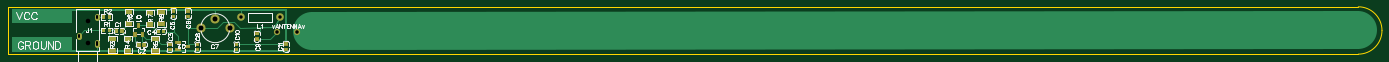
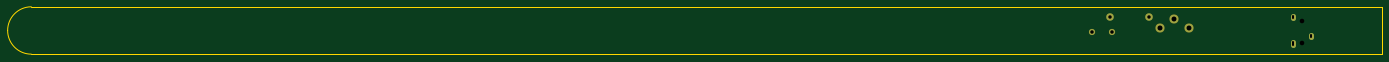
Circuit board: 9 layer files. Board 359.9 x 12.4 mm.
- outline: Gerber_BoardOutline.GKO (707 bytes)
- bottom_copper: Gerber_BottomLayer.GBL (753 bytes)
- bottom_mask: Gerber_BottomSolderMaskLayer.GBS (763 bytes)
- drill: Gerber_Drill_NPTH.DRL (269 bytes)
- drill: Gerber_Drill_PTH.DRL (594 bytes)
- top_copper: Gerber_TopLayer.GTL (5813 bytes)
- paste: Gerber_TopPasteMaskLayer.GTP (6877 bytes)
- top_silk: Gerber_TopSilkLayer.GTO (26844 bytes)
- top_mask: Gerber_TopSolderMaskLayer.GTS (4954 bytes)

=== outline: Gerber_BoardOutline.GKO ===
G04 Layer: BoardOutline*
G04 EasyEDA v6.4.25, 2021-11-26T00:29:10--8:00*
G04 0dbdd77669684f62939db12cf9e3c97e,10*
G04 Gerber Generator version 0.2*
G04 Scale: 100 percent, Rotated: No, Reflected: No *
G04 Dimensions in millimeters *
G04 leading zeros omitted , absolute positions ,4 integer and 5 decimal *
%FSLAX45Y45*%
%MOMM*%

%ADD10C,0.2540*%
D10*
X34772600Y-1244600D02*
G01*
X35380000Y-1244600D01*
X35380000Y0D02*
G01*
X34772701Y0D01*
X34772600Y-1244600D02*
G01*
X12598Y-1244600D01*
X12700Y0D02*
G01*
X12700Y-1244600D01*
X12700Y0D02*
G01*
X34772701Y0D01*
G75*
G01*
X35380000Y0D02*
G02*
X35999999Y-619999I0J-619999D01*
G75*
G01*
X35999999Y-619999D02*
G02*
X35380000Y-1240000I-619999J-2D01*

%LPD*%
M02*

=== bottom_copper: Gerber_BottomLayer.GBL ===
G04 Layer: BottomLayer*
G04 EasyEDA v6.4.25, 2021-11-26T00:29:10--8:00*
G04 0dbdd77669684f62939db12cf9e3c97e,10*
G04 Gerber Generator version 0.2*
G04 Scale: 100 percent, Rotated: No, Reflected: No *
G04 Dimensions in millimeters *
G04 leading zeros omitted , absolute positions ,4 integer and 5 decimal *
%FSLAX45Y45*%
%MOMM*%

%ADD19C,2.2000*%
%ADD20C,1.8796*%
%ADD21C,1.5240*%
%ADD22C,1.2000*%

%LPD*%
D19*
G01*
X5823305Y-558800D03*
G01*
X5073294Y-558800D03*
G01*
X5448300Y-308813D03*
D20*
G01*
X6121400Y-279400D03*
G01*
X7137400Y-279400D03*
D21*
G01*
X7073900Y-660400D03*
G01*
X7594600Y-660400D03*
D22*
X2348204Y-989611D02*
G01*
X2348204Y-929612D01*
X2348204Y-289613D02*
G01*
X2348204Y-229613D01*
X1868195Y-789612D02*
G01*
X1868195Y-729612D01*
M02*

=== bottom_mask: Gerber_BottomSolderMaskLayer.GBS ===
G04 Layer: BottomSolderMaskLayer*
G04 EasyEDA v6.4.25, 2021-11-26T00:29:10--8:00*
G04 0dbdd77669684f62939db12cf9e3c97e,10*
G04 Gerber Generator version 0.2*
G04 Scale: 100 percent, Rotated: No, Reflected: No *
G04 Dimensions in millimeters *
G04 leading zeros omitted , absolute positions ,4 integer and 5 decimal *
%FSLAX45Y45*%
%MOMM*%

%ADD26C,1.3016*%
%ADD29C,2.4032*%
%ADD30C,1.9812*%
%ADD31C,1.6256*%

%LPD*%
D26*
X2348204Y-989611D02*
G01*
X2348204Y-929612D01*
X2348204Y-289613D02*
G01*
X2348204Y-229613D01*
X1868195Y-789612D02*
G01*
X1868195Y-729612D01*
D29*
G01*
X5823305Y-558800D03*
G01*
X5073294Y-558800D03*
G01*
X5448300Y-308813D03*
D30*
G01*
X6121400Y-279400D03*
G01*
X7137400Y-279400D03*
D31*
G01*
X7073900Y-660400D03*
G01*
X7594600Y-660400D03*
M02*

=== drill: Gerber_Drill_NPTH.DRL ===
M48
METRIC,LZ,000.000
;FILE_FORMAT=3:3
;TYPE=NON_PLATED
;Layer: Drill NPTH
;EasyEDA v6.4.25, 2021-11-26T00:29:10--8:00
;0dbdd77669684f62939db12cf9e3c97e,10
;Gerber Generator version 0.2
;Holesize 1 = 1.200 mm
T01C1.200
%
G05
G90
T01
X021082Y-009596
X021082Y-003596
M30

=== drill: Gerber_Drill_PTH.DRL ===
M48
METRIC,LZ,000.000
;FILE_FORMAT=3:3
;TYPE=PLATED
;Layer: Drill PTH
;EasyEDA v6.4.25, 2021-11-26T00:29:10--8:00
;0dbdd77669684f62939db12cf9e3c97e,10
;Gerber Generator version 0.2
;Holesize 1 = 0.600 mm
T01C0.600
;Holesize 2 = 0.900 mm
T02C0.900
;Holesize 3 = 0.915 mm
T03C0.915
;Holesize 4 = 1.301 mm
T04C1.301
;Holesize 5 = 1.321 mm
T05C1.321
%
G05
G90
T01
X023482Y-009896G85X023482Y-009296
X023482Y-002896G85X023482Y-002296
X018682Y-007896G85X018682Y-007296
T02
X061214Y-002794
X071374Y-002794
T03
X070739Y-006604
X075946Y-006604
T04
X050733Y-005588
X054483Y-003088
T05
X058233Y-005588
M30

=== top_copper: Gerber_TopLayer.GTL ===
G04 Layer: TopLayer*
G04 EasyEDA v6.4.25, 2021-11-26T00:29:10--8:00*
G04 0dbdd77669684f62939db12cf9e3c97e,10*
G04 Gerber Generator version 0.2*
G04 Scale: 100 percent, Rotated: No, Reflected: No *
G04 Dimensions in millimeters *
G04 leading zeros omitted , absolute positions ,4 integer and 5 decimal *
%FSLAX45Y45*%
%MOMM*%

%ADD10C,0.2540*%
%ADD11C,10.0000*%
%ADD12C,0.5000*%
%ADD14R,0.9000X0.8000*%
%ADD15R,0.7000X1.2500*%
%ADD16R,1.2500X0.7000*%
%ADD18R,1.7010X1.2075*%
%ADD19C,2.2000*%
%ADD20C,1.8796*%
%ADD21C,1.5240*%
%ADD22C,1.2000*%

%LPD*%
D11*
X7975600Y-622300D02*
G01*
X35382200Y-609600D01*
D10*
X3447900Y-990600D02*
G01*
X3346704Y-889403D01*
X3346704Y-734568D01*
X3346704Y-734568D02*
G01*
X3238550Y-842721D01*
X3162300Y-842721D01*
X3162300Y-842721D02*
G01*
X3003702Y-684123D01*
X3003702Y-635000D01*
X3187700Y-427278D02*
G01*
X3003702Y-611276D01*
X3003702Y-635000D01*
X4356100Y-647700D02*
G01*
X4356100Y-247802D01*
X4095902Y-647700D02*
G01*
X4356100Y-647700D01*
X4472434Y-764034D01*
X4472434Y-933704D01*
X4722365Y-575462D02*
G01*
X4739027Y-558800D01*
X5073294Y-558800D01*
X2410457Y-1168400D02*
G01*
X2348771Y-1168400D01*
X2348204Y-959612D01*
X6007100Y-984097D02*
G01*
X7251697Y-984097D01*
X7302500Y-933295D01*
X5073294Y-558800D02*
G01*
X5499100Y-558800D01*
X5664200Y-393700D01*
X5943600Y-393700D01*
X6096000Y-546100D01*
X6997700Y-533400D01*
X7137400Y-279400D01*
D12*
X7308349Y-88900D02*
G01*
X7302500Y-94749D01*
X7302500Y-971397D01*
D10*
X6121400Y-279400D02*
G01*
X6121400Y-88900D01*
X5448300Y-308813D02*
G01*
X5448300Y-114300D01*
X5422900Y-88900D01*
X4720084Y-88900D02*
G01*
X4737100Y-105915D01*
X4737100Y-107797D01*
X4351784Y-88900D02*
G01*
X4356100Y-93210D01*
X4356100Y-107797D01*
X4038600Y-439978D02*
G01*
X4095902Y-497281D01*
X4095902Y-647700D01*
D12*
X1689100Y-88900D02*
G01*
X7308349Y-88900D01*
X1676400Y-1168400D02*
G01*
X7327900Y-1168400D01*
D10*
X7302500Y-1111402D02*
G01*
X7302500Y-1168400D01*
X4472431Y-1123695D02*
G01*
X4472431Y-1168397D01*
X4472434Y-1168400D01*
X6540500Y-844704D02*
G01*
X6889595Y-844704D01*
X7073900Y-660400D01*
X7137400Y-279400D02*
G01*
X6997700Y-533400D01*
X6616700Y-538479D01*
X6616700Y-628497D01*
X6540500Y-704697D01*
X4722368Y-1028700D02*
G01*
X4766972Y-984095D01*
X4978400Y-984095D01*
X4737100Y-247802D02*
G01*
X4722365Y-262536D01*
X4722365Y-1028700D01*
X3873500Y-842721D02*
G01*
X4014876Y-984097D01*
X4254500Y-984097D01*
X3733800Y-452678D02*
G01*
X3928821Y-647700D01*
X3955897Y-647700D01*
X3733800Y-452678D02*
G01*
X3701846Y-484631D01*
X3441700Y-484631D01*
X3536695Y-734568D02*
G01*
X3644849Y-842721D01*
X3873500Y-842721D01*
X3587998Y-990600D02*
G01*
X3536695Y-939297D01*
X3536695Y-734568D01*
X2863697Y-635000D02*
G01*
X2838297Y-609600D01*
X2678831Y-609600D01*
X2678836Y-266700D02*
G01*
X2678836Y-609594D01*
X2678831Y-609600D01*
X2755900Y-842721D02*
G01*
X2678836Y-765657D01*
X2678836Y-609600D01*
X2348209Y-259610D02*
G01*
X2355298Y-266700D01*
X2528163Y-266700D01*
X1868195Y-759612D02*
G01*
X2018207Y-609600D01*
X2528163Y-609600D01*
G36*
X2963699Y-589998D02*
G01*
X3043699Y-589998D01*
X3043699Y-680001D01*
X2963699Y-680001D01*
G37*
G36*
X2823700Y-589998D02*
G01*
X2903700Y-589998D01*
X2903700Y-680001D01*
X2823700Y-680001D01*
G37*
G36*
X3547899Y-945598D02*
G01*
X3627899Y-945598D01*
X3627899Y-1035601D01*
X3547899Y-1035601D01*
G37*
G36*
X3407900Y-945598D02*
G01*
X3487900Y-945598D01*
X3487900Y-1035601D01*
X3407900Y-1035601D01*
G37*
D14*
G01*
X4254500Y-984097D03*
G01*
X4254500Y-1124102D03*
G36*
X4055899Y-602698D02*
G01*
X4135899Y-602698D01*
X4135899Y-692701D01*
X4055899Y-692701D01*
G37*
G36*
X3915900Y-602698D02*
G01*
X3995900Y-602698D01*
X3995900Y-692701D01*
X3915900Y-692701D01*
G37*
G01*
X4356100Y-107797D03*
G01*
X4356100Y-247802D03*
G01*
X4737100Y-107797D03*
G01*
X4737100Y-247802D03*
G01*
X4978400Y-984097D03*
G01*
X4978400Y-1124102D03*
G01*
X6540500Y-704697D03*
G01*
X6540500Y-844702D03*
G01*
X6007100Y-984097D03*
G01*
X6007100Y-1124102D03*
G01*
X7302500Y-971397D03*
G01*
X7302500Y-1111402D03*
D15*
G01*
X3441700Y-484631D03*
G01*
X3536695Y-734568D03*
G01*
X3346704Y-734568D03*
D16*
G01*
X4722368Y-1028700D03*
G01*
X4472431Y-1123695D03*
G01*
X4472431Y-933704D03*
G36*
X2638501Y-652800D02*
G01*
X2638501Y-566399D01*
X2719148Y-566399D01*
X2719148Y-652800D01*
G37*
G36*
X2568498Y-652800D02*
G01*
X2568498Y-566399D01*
X2487851Y-566399D01*
X2487851Y-652800D01*
G37*
G36*
X2638501Y-309900D02*
G01*
X2638501Y-223499D01*
X2719148Y-223499D01*
X2719148Y-309900D01*
G37*
G36*
X2568498Y-309900D02*
G01*
X2568498Y-223499D01*
X2487851Y-223499D01*
X2487851Y-309900D01*
G37*
G36*
X2840949Y-903099D02*
G01*
X2670850Y-903099D01*
X2670850Y-782347D01*
X2840949Y-782347D01*
G37*
D18*
G01*
X2755900Y-1138478D03*
G36*
X3247349Y-903099D02*
G01*
X3077250Y-903099D01*
X3077250Y-782347D01*
X3247349Y-782347D01*
G37*
G01*
X3162300Y-1138478D03*
G36*
X3958549Y-903099D02*
G01*
X3788450Y-903099D01*
X3788450Y-782347D01*
X3958549Y-782347D01*
G37*
G01*
X3873500Y-1138478D03*
G36*
X3272749Y-191899D02*
G01*
X3102650Y-191899D01*
X3102650Y-71147D01*
X3272749Y-71147D01*
G37*
G01*
X3187700Y-427278D03*
G36*
X3818849Y-217299D02*
G01*
X3648750Y-217299D01*
X3648750Y-96547D01*
X3818849Y-96547D01*
G37*
G01*
X3733800Y-452678D03*
G36*
X4123649Y-204599D02*
G01*
X3953550Y-204599D01*
X3953550Y-83847D01*
X4123649Y-83847D01*
G37*
G01*
X4038600Y-439978D03*
G36*
X114300Y-800100D02*
G01*
X1701800Y-800100D01*
X1701800Y-1193800D01*
X114300Y-1193800D01*
G37*
G36*
X114300Y-63500D02*
G01*
X1701800Y-63500D01*
X1701800Y-431800D01*
X114300Y-431800D01*
G37*
D19*
G01*
X5823305Y-558800D03*
G01*
X5073294Y-558800D03*
G01*
X5448300Y-308813D03*
D20*
G01*
X6121400Y-279400D03*
G01*
X7137400Y-279400D03*
D21*
G01*
X7073900Y-660400D03*
G01*
X7594600Y-660400D03*
D22*
X2348204Y-989611D02*
G01*
X2348204Y-929612D01*
X2348204Y-289613D02*
G01*
X2348204Y-229613D01*
X1868195Y-789612D02*
G01*
X1868195Y-729612D01*
M02*

=== paste: Gerber_TopPasteMaskLayer.GTP (6877 bytes, source omitted) ===
=== top_silk: Gerber_TopSilkLayer.GTO (26844 bytes, source omitted) ===
=== top_mask: Gerber_TopSolderMaskLayer.GTS ===
G04 Layer: TopSolderMaskLayer*
G04 EasyEDA v6.4.25, 2021-11-26T00:29:10--8:00*
G04 0dbdd77669684f62939db12cf9e3c97e,10*
G04 Gerber Generator version 0.2*
G04 Scale: 100 percent, Rotated: No, Reflected: No *
G04 Dimensions in millimeters *
G04 leading zeros omitted , absolute positions ,4 integer and 5 decimal *
%FSLAX45Y45*%
%MOMM*%

%ADD26C,1.3016*%
%ADD29C,2.4032*%
%ADD30C,1.9812*%
%ADD31C,1.6256*%

%LPD*%
D26*
X2348204Y-989611D02*
G01*
X2348204Y-929612D01*
X2348204Y-289613D02*
G01*
X2348204Y-229613D01*
X1868195Y-789612D02*
G01*
X1868195Y-729612D01*
G36*
X2958591Y-685037D02*
G01*
X2958591Y-584962D01*
X3048761Y-584962D01*
X3048761Y-685037D01*
G37*
G36*
X2818638Y-685037D02*
G01*
X2818638Y-584962D01*
X2908808Y-584962D01*
X2908808Y-685037D01*
G37*
G36*
X3542791Y-1040637D02*
G01*
X3542791Y-940562D01*
X3632961Y-940562D01*
X3632961Y-1040637D01*
G37*
G36*
X3402838Y-1040637D02*
G01*
X3402838Y-940562D01*
X3493008Y-940562D01*
X3493008Y-1040637D01*
G37*
G36*
X4204461Y-1029207D02*
G01*
X4204461Y-939037D01*
X4304538Y-939037D01*
X4304538Y-1029207D01*
G37*
G36*
X4204461Y-1169162D02*
G01*
X4204461Y-1078992D01*
X4304538Y-1078992D01*
X4304538Y-1169162D01*
G37*
G36*
X4050791Y-697737D02*
G01*
X4050791Y-597662D01*
X4140961Y-597662D01*
X4140961Y-697737D01*
G37*
G36*
X3910838Y-697737D02*
G01*
X3910838Y-597662D01*
X4001008Y-597662D01*
X4001008Y-697737D01*
G37*
G36*
X4306061Y-152907D02*
G01*
X4306061Y-62737D01*
X4406138Y-62737D01*
X4406138Y-152907D01*
G37*
G36*
X4306061Y-292862D02*
G01*
X4306061Y-202692D01*
X4406138Y-202692D01*
X4406138Y-292862D01*
G37*
G36*
X4687061Y-152907D02*
G01*
X4687061Y-62737D01*
X4787138Y-62737D01*
X4787138Y-152907D01*
G37*
G36*
X4687061Y-292862D02*
G01*
X4687061Y-202692D01*
X4787138Y-202692D01*
X4787138Y-292862D01*
G37*
D29*
G01*
X5823305Y-558800D03*
G01*
X5073294Y-558800D03*
G01*
X5448300Y-308813D03*
G36*
X4928361Y-1029207D02*
G01*
X4928361Y-939037D01*
X5028438Y-939037D01*
X5028438Y-1029207D01*
G37*
G36*
X4928361Y-1169162D02*
G01*
X4928361Y-1078992D01*
X5028438Y-1078992D01*
X5028438Y-1169162D01*
G37*
G36*
X6490461Y-749807D02*
G01*
X6490461Y-659637D01*
X6590538Y-659637D01*
X6590538Y-749807D01*
G37*
G36*
X6490461Y-889762D02*
G01*
X6490461Y-799592D01*
X6590538Y-799592D01*
X6590538Y-889762D01*
G37*
G36*
X5957061Y-1029207D02*
G01*
X5957061Y-939037D01*
X6057138Y-939037D01*
X6057138Y-1029207D01*
G37*
G36*
X5957061Y-1169162D02*
G01*
X5957061Y-1078992D01*
X6057138Y-1078992D01*
X6057138Y-1169162D01*
G37*
G36*
X7252461Y-1016507D02*
G01*
X7252461Y-926337D01*
X7352538Y-926337D01*
X7352538Y-1016507D01*
G37*
G36*
X7252461Y-1156462D02*
G01*
X7252461Y-1066292D01*
X7352538Y-1066292D01*
X7352538Y-1156462D01*
G37*
D30*
G01*
X6121400Y-279400D03*
G01*
X7137400Y-279400D03*
D31*
G01*
X7073900Y-660400D03*
G36*
X3401568Y-552195D02*
G01*
X3401568Y-417068D01*
X3481831Y-417068D01*
X3481831Y-552195D01*
G37*
G36*
X3496563Y-802131D02*
G01*
X3496563Y-667004D01*
X3576827Y-667004D01*
X3576827Y-802131D01*
G37*
G36*
X3306572Y-802131D02*
G01*
X3306572Y-667004D01*
X3386836Y-667004D01*
X3386836Y-802131D01*
G37*
G36*
X4654804Y-1068831D02*
G01*
X4654804Y-988568D01*
X4789931Y-988568D01*
X4789931Y-1068831D01*
G37*
G36*
X4404868Y-1163828D02*
G01*
X4404868Y-1083563D01*
X4539995Y-1083563D01*
X4539995Y-1163828D01*
G37*
G36*
X4404868Y-973836D02*
G01*
X4404868Y-893571D01*
X4539995Y-893571D01*
X4539995Y-973836D01*
G37*
G36*
X2633472Y-657860D02*
G01*
X2633472Y-561339D01*
X2724150Y-561339D01*
X2724150Y-657860D01*
G37*
G36*
X2482850Y-657860D02*
G01*
X2482850Y-561339D01*
X2573527Y-561339D01*
X2573527Y-657860D01*
G37*
G36*
X2633472Y-314960D02*
G01*
X2633472Y-218439D01*
X2724150Y-218439D01*
X2724150Y-314960D01*
G37*
G36*
X2482850Y-314960D02*
G01*
X2482850Y-218439D01*
X2573527Y-218439D01*
X2573527Y-314960D01*
G37*
G36*
X2665729Y-908304D02*
G01*
X2665729Y-777239D01*
X2846070Y-777239D01*
X2846070Y-908304D01*
G37*
G36*
X2665729Y-1203960D02*
G01*
X2665729Y-1072895D01*
X2846070Y-1072895D01*
X2846070Y-1203960D01*
G37*
G36*
X3072129Y-908304D02*
G01*
X3072129Y-777239D01*
X3252470Y-777239D01*
X3252470Y-908304D01*
G37*
G36*
X3072129Y-1203960D02*
G01*
X3072129Y-1072895D01*
X3252470Y-1072895D01*
X3252470Y-1203960D01*
G37*
G36*
X3783329Y-908304D02*
G01*
X3783329Y-777239D01*
X3963670Y-777239D01*
X3963670Y-908304D01*
G37*
G36*
X3783329Y-1203960D02*
G01*
X3783329Y-1072895D01*
X3963670Y-1072895D01*
X3963670Y-1203960D01*
G37*
G36*
X3097529Y-197104D02*
G01*
X3097529Y-66039D01*
X3277870Y-66039D01*
X3277870Y-197104D01*
G37*
G36*
X3097529Y-492760D02*
G01*
X3097529Y-361695D01*
X3277870Y-361695D01*
X3277870Y-492760D01*
G37*
G36*
X3643629Y-222504D02*
G01*
X3643629Y-91439D01*
X3823970Y-91439D01*
X3823970Y-222504D01*
G37*
G36*
X3643629Y-518160D02*
G01*
X3643629Y-387095D01*
X3823970Y-387095D01*
X3823970Y-518160D01*
G37*
G36*
X3948429Y-209804D02*
G01*
X3948429Y-78739D01*
X4128770Y-78739D01*
X4128770Y-209804D01*
G37*
G36*
X3948429Y-505460D02*
G01*
X3948429Y-374395D01*
X4128770Y-374395D01*
X4128770Y-505460D01*
G37*
G01*
X7594600Y-660400D03*
M02*
